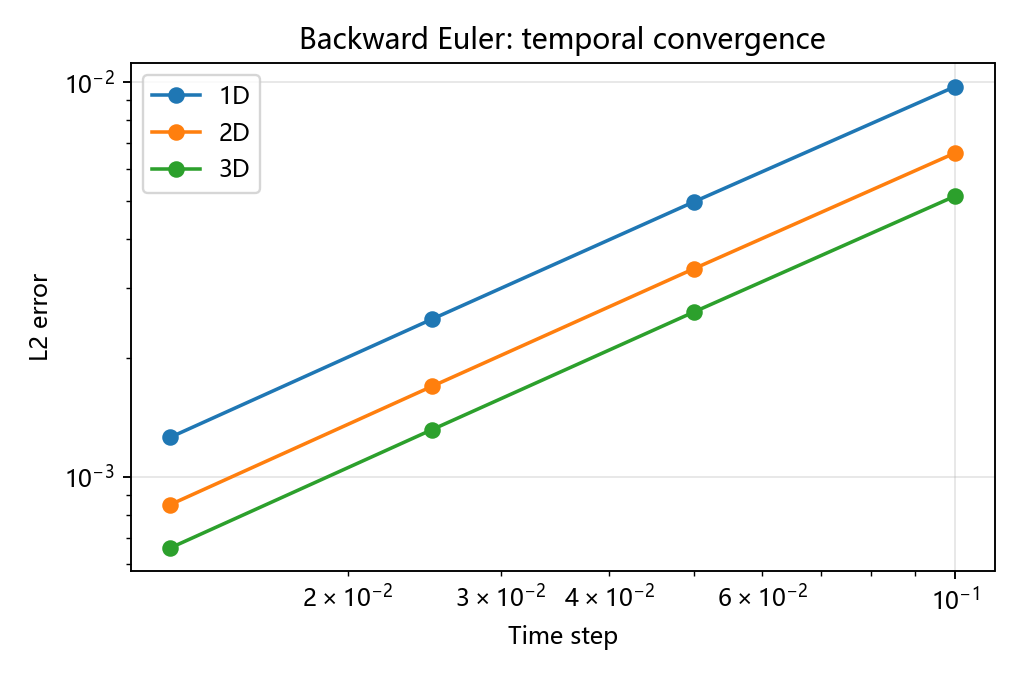

The data file committed next to this chart (first rows):
dim, steps, dt, L2, H1, order, max_residual, max_boundary
1, 5, 0.1, 0.009731, 0.03116, 0.0, 4.151520708435103e-16, 0.0
1, 10, 0.05, 0.004964, 0.01589, 0.971, 3.161795064929211e-16, 0.0
1, 20, 0.025, 0.002506, 0.008021, 0.9863, 2.3803788784753603e-16, 0.0
1, 40, 0.0125, 0.001259, 0.004029, 0.9935, 1.4655891580918988e-16, 0.0
2, 5, 0.1, 0.006607, 0.03042, 0.0, 1.948261066610312e-16, 0.0
2, 10, 0.05, 0.00336, 0.01547, 0.9756, 1.2423956919093035e-16, 0.0
2, 20, 0.025, 0.001693, 0.007795, 0.9887, 5.892269685425879e-17, 0.0
2, 40, 0.0125, 0.0008498, 0.003912, 0.9946, 3.307014574516129e-17, 0.0
3, 5, 0.1, 0.005138, 0.02958, 0.0, 4.9744803452543017e-17, 0.0
3, 10, 0.05, 0.002611, 0.01503, 0.9769, 2.6820740934632228e-17, 0.0
3, 20, 0.025, 0.001315, 0.007571, 0.989, 1.5194927592032683e-17, 0.0
3, 40, 0.0125, 0.0006601, 0.0038, 0.9946, 8.999066088744611e-18, 0.0
